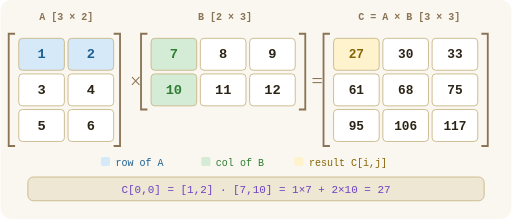
t = 0.00 s
t = 1.50 s: frame unchanged from t = 0.00 s, image omitted
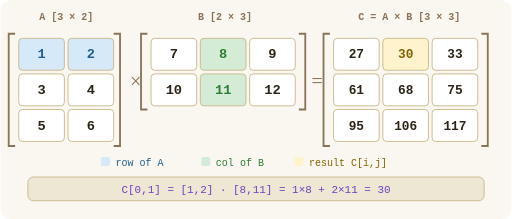
t = 3.50 s
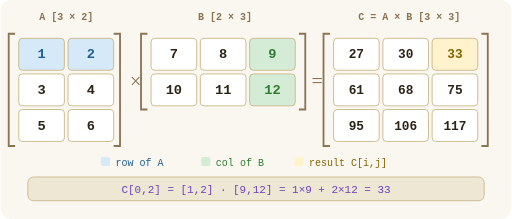
t = 5.00 s
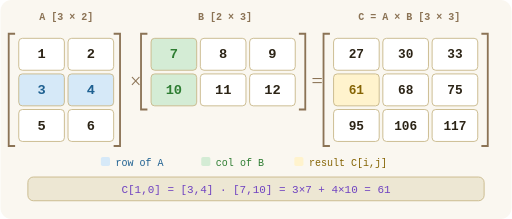
t = 6.49 s
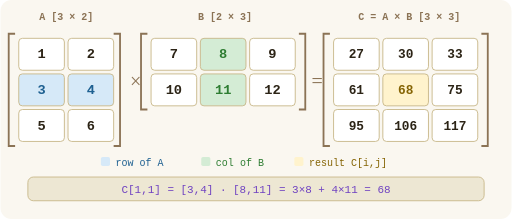
t = 8.50 s

The animated SVG that drew these frames (rendered in a browser with its animation timeline set to each time). Animation: 51 SMIL elements (animate=51); frames cover the first 8.50 s, repeats indefinitely.

<svg xmlns="http://www.w3.org/2000/svg" viewBox="0 0 560 240" width="560" height="240">

  <!-- ─── background ─────────────────────────────────────────── -->
  <rect width="560" height="240" fill="#faf7f0" rx="12"/>

  <!-- ─── matrix labels ─────────────────────────────────────── -->
  <text x="72"  y="22" text-anchor="middle" fill="#8b7355" font-family="monospace" font-size="11" font-weight="600">A  [3 × 2]</text>
  <text x="246" y="22" text-anchor="middle" fill="#8b7355" font-family="monospace" font-size="11" font-weight="600">B  [2 × 3]</text>
  <text x="448" y="22" text-anchor="middle" fill="#8b7355" font-family="monospace" font-size="11" font-weight="600">C = A × B  [3 × 3]</text>

  <!-- ─── matrix brackets ───────────────────────────────────── -->
  <!-- A  x: 20..124, y: 37..160 -->
  <path d="M 16,37 L 9,37 L 9,160 L 16,160"   fill="none" stroke="#8b7355" stroke-width="2"/>
  <path d="M 124,37 L 131,37 L 131,160 L 124,160" fill="none" stroke="#8b7355" stroke-width="2"/>
  <!-- B  x: 165..327, y: 37..120 -->
  <path d="M 161,37 L 154,37 L 154,120 L 161,120"  fill="none" stroke="#8b7355" stroke-width="2"/>
  <path d="M 327,37 L 334,37 L 334,120 L 327,120"  fill="none" stroke="#8b7355" stroke-width="2"/>
  <!-- C  x: 365..527, y: 37..160 -->
  <path d="M 361,37 L 354,37 L 354,160 L 361,160"  fill="none" stroke="#8b7355" stroke-width="2"/>
  <path d="M 527,37 L 534,37 L 534,160 L 527,160"  fill="none" stroke="#8b7355" stroke-width="2"/>

  <!-- ─── operators ──────────────────────────────────────────── -->
  <text x="148" y="96" text-anchor="middle" fill="#8b7355" font-family="serif" font-size="22">×</text>
  <text x="347" y="96" text-anchor="middle" fill="#8b7355" font-family="serif" font-size="22">=</text>

  <!--
    Animation timing:
      9 steps × 2 s each = 18 s total
      keyTimes = "0;0.111;0.222;0.333;0.444;0.556;0.667;0.778;0.889"

    Row highlight colours
      A row active:  bg=#d6e9f8  text=#1e6091  (blue)
      B col active:  bg=#d4ecd5  text=#2e7d32  (green)
      C cell active: bg=#fff3cd  text=#856404  (amber)
      Normal:        bg=#ffffff  text=#2c2416
  -->

  <!-- ══════════════════════════════════════════════════════════ -->
  <!-- MATRIX A  — cells at (20+c*54, 42+r*39), w=50 h=35       -->
  <!-- ══════════════════════════════════════════════════════════ -->

  <!-- A[0,0] = 1  row-0 -->
  <rect x="20" y="42" width="50" height="35" rx="4" stroke="#c9b88a" stroke-width="1">
    <animate attributeName="fill" values="#d6e9f8;#d6e9f8;#d6e9f8;#ffffff;#ffffff;#ffffff;#ffffff;#ffffff;#ffffff" keyTimes="0;0.111;0.222;0.333;0.444;0.556;0.667;0.778;0.889" dur="18s" calcMode="discrete" repeatCount="indefinite"/>
  </rect>
  <text x="45" y="64" text-anchor="middle" font-family="monospace" font-size="15" font-weight="600">
    <animate attributeName="fill" values="#1e6091;#1e6091;#1e6091;#2c2416;#2c2416;#2c2416;#2c2416;#2c2416;#2c2416" keyTimes="0;0.111;0.222;0.333;0.444;0.556;0.667;0.778;0.889" dur="18s" calcMode="discrete" repeatCount="indefinite"/>
    1
  </text>

  <!-- A[0,1] = 2  row-0 -->
  <rect x="74" y="42" width="50" height="35" rx="4" stroke="#c9b88a" stroke-width="1">
    <animate attributeName="fill" values="#d6e9f8;#d6e9f8;#d6e9f8;#ffffff;#ffffff;#ffffff;#ffffff;#ffffff;#ffffff" keyTimes="0;0.111;0.222;0.333;0.444;0.556;0.667;0.778;0.889" dur="18s" calcMode="discrete" repeatCount="indefinite"/>
  </rect>
  <text x="99" y="64" text-anchor="middle" font-family="monospace" font-size="15" font-weight="600">
    <animate attributeName="fill" values="#1e6091;#1e6091;#1e6091;#2c2416;#2c2416;#2c2416;#2c2416;#2c2416;#2c2416" keyTimes="0;0.111;0.222;0.333;0.444;0.556;0.667;0.778;0.889" dur="18s" calcMode="discrete" repeatCount="indefinite"/>
    2
  </text>

  <!-- A[1,0] = 3  row-1 -->
  <rect x="20" y="81" width="50" height="35" rx="4" stroke="#c9b88a" stroke-width="1">
    <animate attributeName="fill" values="#ffffff;#ffffff;#ffffff;#d6e9f8;#d6e9f8;#d6e9f8;#ffffff;#ffffff;#ffffff" keyTimes="0;0.111;0.222;0.333;0.444;0.556;0.667;0.778;0.889" dur="18s" calcMode="discrete" repeatCount="indefinite"/>
  </rect>
  <text x="45" y="103" text-anchor="middle" font-family="monospace" font-size="15" font-weight="600">
    <animate attributeName="fill" values="#2c2416;#2c2416;#2c2416;#1e6091;#1e6091;#1e6091;#2c2416;#2c2416;#2c2416" keyTimes="0;0.111;0.222;0.333;0.444;0.556;0.667;0.778;0.889" dur="18s" calcMode="discrete" repeatCount="indefinite"/>
    3
  </text>

  <!-- A[1,1] = 4  row-1 -->
  <rect x="74" y="81" width="50" height="35" rx="4" stroke="#c9b88a" stroke-width="1">
    <animate attributeName="fill" values="#ffffff;#ffffff;#ffffff;#d6e9f8;#d6e9f8;#d6e9f8;#ffffff;#ffffff;#ffffff" keyTimes="0;0.111;0.222;0.333;0.444;0.556;0.667;0.778;0.889" dur="18s" calcMode="discrete" repeatCount="indefinite"/>
  </rect>
  <text x="99" y="103" text-anchor="middle" font-family="monospace" font-size="15" font-weight="600">
    <animate attributeName="fill" values="#2c2416;#2c2416;#2c2416;#1e6091;#1e6091;#1e6091;#2c2416;#2c2416;#2c2416" keyTimes="0;0.111;0.222;0.333;0.444;0.556;0.667;0.778;0.889" dur="18s" calcMode="discrete" repeatCount="indefinite"/>
    4
  </text>

  <!-- A[2,0] = 5  row-2 -->
  <rect x="20" y="120" width="50" height="35" rx="4" stroke="#c9b88a" stroke-width="1">
    <animate attributeName="fill" values="#ffffff;#ffffff;#ffffff;#ffffff;#ffffff;#ffffff;#d6e9f8;#d6e9f8;#d6e9f8" keyTimes="0;0.111;0.222;0.333;0.444;0.556;0.667;0.778;0.889" dur="18s" calcMode="discrete" repeatCount="indefinite"/>
  </rect>
  <text x="45" y="142" text-anchor="middle" font-family="monospace" font-size="15" font-weight="600">
    <animate attributeName="fill" values="#2c2416;#2c2416;#2c2416;#2c2416;#2c2416;#2c2416;#1e6091;#1e6091;#1e6091" keyTimes="0;0.111;0.222;0.333;0.444;0.556;0.667;0.778;0.889" dur="18s" calcMode="discrete" repeatCount="indefinite"/>
    5
  </text>

  <!-- A[2,1] = 6  row-2 -->
  <rect x="74" y="120" width="50" height="35" rx="4" stroke="#c9b88a" stroke-width="1">
    <animate attributeName="fill" values="#ffffff;#ffffff;#ffffff;#ffffff;#ffffff;#ffffff;#d6e9f8;#d6e9f8;#d6e9f8" keyTimes="0;0.111;0.222;0.333;0.444;0.556;0.667;0.778;0.889" dur="18s" calcMode="discrete" repeatCount="indefinite"/>
  </rect>
  <text x="99" y="142" text-anchor="middle" font-family="monospace" font-size="15" font-weight="600">
    <animate attributeName="fill" values="#2c2416;#2c2416;#2c2416;#2c2416;#2c2416;#2c2416;#1e6091;#1e6091;#1e6091" keyTimes="0;0.111;0.222;0.333;0.444;0.556;0.667;0.778;0.889" dur="18s" calcMode="discrete" repeatCount="indefinite"/>
    6
  </text>

  <!-- ══════════════════════════════════════════════════════════ -->
  <!-- MATRIX B  — cells at (165+c*54, 42+r*39), w=50 h=35      -->
  <!-- ══════════════════════════════════════════════════════════ -->

  <!-- B[0,0] = 7   col-0 -->
  <rect x="165" y="42" width="50" height="35" rx="4" stroke="#c9b88a" stroke-width="1">
    <animate attributeName="fill" values="#d4ecd5;#ffffff;#ffffff;#d4ecd5;#ffffff;#ffffff;#d4ecd5;#ffffff;#ffffff" keyTimes="0;0.111;0.222;0.333;0.444;0.556;0.667;0.778;0.889" dur="18s" calcMode="discrete" repeatCount="indefinite"/>
  </rect>
  <text x="190" y="64" text-anchor="middle" font-family="monospace" font-size="15" font-weight="600">
    <animate attributeName="fill" values="#2e7d32;#2c2416;#2c2416;#2e7d32;#2c2416;#2c2416;#2e7d32;#2c2416;#2c2416" keyTimes="0;0.111;0.222;0.333;0.444;0.556;0.667;0.778;0.889" dur="18s" calcMode="discrete" repeatCount="indefinite"/>
    7
  </text>

  <!-- B[0,1] = 8   col-1 -->
  <rect x="219" y="42" width="50" height="35" rx="4" stroke="#c9b88a" stroke-width="1">
    <animate attributeName="fill" values="#ffffff;#d4ecd5;#ffffff;#ffffff;#d4ecd5;#ffffff;#ffffff;#d4ecd5;#ffffff" keyTimes="0;0.111;0.222;0.333;0.444;0.556;0.667;0.778;0.889" dur="18s" calcMode="discrete" repeatCount="indefinite"/>
  </rect>
  <text x="244" y="64" text-anchor="middle" font-family="monospace" font-size="15" font-weight="600">
    <animate attributeName="fill" values="#2c2416;#2e7d32;#2c2416;#2c2416;#2e7d32;#2c2416;#2c2416;#2e7d32;#2c2416" keyTimes="0;0.111;0.222;0.333;0.444;0.556;0.667;0.778;0.889" dur="18s" calcMode="discrete" repeatCount="indefinite"/>
    8
  </text>

  <!-- B[0,2] = 9   col-2 -->
  <rect x="273" y="42" width="50" height="35" rx="4" stroke="#c9b88a" stroke-width="1">
    <animate attributeName="fill" values="#ffffff;#ffffff;#d4ecd5;#ffffff;#ffffff;#d4ecd5;#ffffff;#ffffff;#d4ecd5" keyTimes="0;0.111;0.222;0.333;0.444;0.556;0.667;0.778;0.889" dur="18s" calcMode="discrete" repeatCount="indefinite"/>
  </rect>
  <text x="298" y="64" text-anchor="middle" font-family="monospace" font-size="15" font-weight="600">
    <animate attributeName="fill" values="#2c2416;#2c2416;#2e7d32;#2c2416;#2c2416;#2e7d32;#2c2416;#2c2416;#2e7d32" keyTimes="0;0.111;0.222;0.333;0.444;0.556;0.667;0.778;0.889" dur="18s" calcMode="discrete" repeatCount="indefinite"/>
    9
  </text>

  <!-- B[1,0] = 10  col-0 -->
  <rect x="165" y="81" width="50" height="35" rx="4" stroke="#c9b88a" stroke-width="1">
    <animate attributeName="fill" values="#d4ecd5;#ffffff;#ffffff;#d4ecd5;#ffffff;#ffffff;#d4ecd5;#ffffff;#ffffff" keyTimes="0;0.111;0.222;0.333;0.444;0.556;0.667;0.778;0.889" dur="18s" calcMode="discrete" repeatCount="indefinite"/>
  </rect>
  <text x="190" y="103" text-anchor="middle" font-family="monospace" font-size="15" font-weight="600">
    <animate attributeName="fill" values="#2e7d32;#2c2416;#2c2416;#2e7d32;#2c2416;#2c2416;#2e7d32;#2c2416;#2c2416" keyTimes="0;0.111;0.222;0.333;0.444;0.556;0.667;0.778;0.889" dur="18s" calcMode="discrete" repeatCount="indefinite"/>
    10
  </text>

  <!-- B[1,1] = 11  col-1 -->
  <rect x="219" y="81" width="50" height="35" rx="4" stroke="#c9b88a" stroke-width="1">
    <animate attributeName="fill" values="#ffffff;#d4ecd5;#ffffff;#ffffff;#d4ecd5;#ffffff;#ffffff;#d4ecd5;#ffffff" keyTimes="0;0.111;0.222;0.333;0.444;0.556;0.667;0.778;0.889" dur="18s" calcMode="discrete" repeatCount="indefinite"/>
  </rect>
  <text x="244" y="103" text-anchor="middle" font-family="monospace" font-size="15" font-weight="600">
    <animate attributeName="fill" values="#2c2416;#2e7d32;#2c2416;#2c2416;#2e7d32;#2c2416;#2c2416;#2e7d32;#2c2416" keyTimes="0;0.111;0.222;0.333;0.444;0.556;0.667;0.778;0.889" dur="18s" calcMode="discrete" repeatCount="indefinite"/>
    11
  </text>

  <!-- B[1,2] = 12  col-2 -->
  <rect x="273" y="81" width="50" height="35" rx="4" stroke="#c9b88a" stroke-width="1">
    <animate attributeName="fill" values="#ffffff;#ffffff;#d4ecd5;#ffffff;#ffffff;#d4ecd5;#ffffff;#ffffff;#d4ecd5" keyTimes="0;0.111;0.222;0.333;0.444;0.556;0.667;0.778;0.889" dur="18s" calcMode="discrete" repeatCount="indefinite"/>
  </rect>
  <text x="298" y="103" text-anchor="middle" font-family="monospace" font-size="15" font-weight="600">
    <animate attributeName="fill" values="#2c2416;#2c2416;#2e7d32;#2c2416;#2c2416;#2e7d32;#2c2416;#2c2416;#2e7d32" keyTimes="0;0.111;0.222;0.333;0.444;0.556;0.667;0.778;0.889" dur="18s" calcMode="discrete" repeatCount="indefinite"/>
    12
  </text>

  <!-- ══════════════════════════════════════════════════════════ -->
  <!-- MATRIX C  — cells at (365+c*54, 42+r*39), w=50 h=35      -->
  <!-- Each cell is amber-highlighted at exactly one step.        -->
  <!-- ══════════════════════════════════════════════════════════ -->

  <!-- C[0,0] = 27   step 0 -->
  <rect x="365" y="42" width="50" height="35" rx="4" stroke="#c9b88a" stroke-width="1">
    <animate attributeName="fill" values="#fff3cd;#ffffff;#ffffff;#ffffff;#ffffff;#ffffff;#ffffff;#ffffff;#ffffff" keyTimes="0;0.111;0.222;0.333;0.444;0.556;0.667;0.778;0.889" dur="18s" calcMode="discrete" repeatCount="indefinite"/>
  </rect>
  <text x="390" y="64" text-anchor="middle" font-family="monospace" font-size="14" font-weight="600">
    <animate attributeName="fill" values="#856404;#2c2416;#2c2416;#2c2416;#2c2416;#2c2416;#2c2416;#2c2416;#2c2416" keyTimes="0;0.111;0.222;0.333;0.444;0.556;0.667;0.778;0.889" dur="18s" calcMode="discrete" repeatCount="indefinite"/>
    27
  </text>

  <!-- C[0,1] = 30   step 1 -->
  <rect x="419" y="42" width="50" height="35" rx="4" stroke="#c9b88a" stroke-width="1">
    <animate attributeName="fill" values="#ffffff;#fff3cd;#ffffff;#ffffff;#ffffff;#ffffff;#ffffff;#ffffff;#ffffff" keyTimes="0;0.111;0.222;0.333;0.444;0.556;0.667;0.778;0.889" dur="18s" calcMode="discrete" repeatCount="indefinite"/>
  </rect>
  <text x="444" y="64" text-anchor="middle" font-family="monospace" font-size="14" font-weight="600">
    <animate attributeName="fill" values="#2c2416;#856404;#2c2416;#2c2416;#2c2416;#2c2416;#2c2416;#2c2416;#2c2416" keyTimes="0;0.111;0.222;0.333;0.444;0.556;0.667;0.778;0.889" dur="18s" calcMode="discrete" repeatCount="indefinite"/>
    30
  </text>

  <!-- C[0,2] = 33   step 2 -->
  <rect x="473" y="42" width="50" height="35" rx="4" stroke="#c9b88a" stroke-width="1">
    <animate attributeName="fill" values="#ffffff;#ffffff;#fff3cd;#ffffff;#ffffff;#ffffff;#ffffff;#ffffff;#ffffff" keyTimes="0;0.111;0.222;0.333;0.444;0.556;0.667;0.778;0.889" dur="18s" calcMode="discrete" repeatCount="indefinite"/>
  </rect>
  <text x="498" y="64" text-anchor="middle" font-family="monospace" font-size="14" font-weight="600">
    <animate attributeName="fill" values="#2c2416;#2c2416;#856404;#2c2416;#2c2416;#2c2416;#2c2416;#2c2416;#2c2416" keyTimes="0;0.111;0.222;0.333;0.444;0.556;0.667;0.778;0.889" dur="18s" calcMode="discrete" repeatCount="indefinite"/>
    33
  </text>

  <!-- C[1,0] = 61   step 3 -->
  <rect x="365" y="81" width="50" height="35" rx="4" stroke="#c9b88a" stroke-width="1">
    <animate attributeName="fill" values="#ffffff;#ffffff;#ffffff;#fff3cd;#ffffff;#ffffff;#ffffff;#ffffff;#ffffff" keyTimes="0;0.111;0.222;0.333;0.444;0.556;0.667;0.778;0.889" dur="18s" calcMode="discrete" repeatCount="indefinite"/>
  </rect>
  <text x="390" y="103" text-anchor="middle" font-family="monospace" font-size="14" font-weight="600">
    <animate attributeName="fill" values="#2c2416;#2c2416;#2c2416;#856404;#2c2416;#2c2416;#2c2416;#2c2416;#2c2416" keyTimes="0;0.111;0.222;0.333;0.444;0.556;0.667;0.778;0.889" dur="18s" calcMode="discrete" repeatCount="indefinite"/>
    61
  </text>

  <!-- C[1,1] = 68   step 4 -->
  <rect x="419" y="81" width="50" height="35" rx="4" stroke="#c9b88a" stroke-width="1">
    <animate attributeName="fill" values="#ffffff;#ffffff;#ffffff;#ffffff;#fff3cd;#ffffff;#ffffff;#ffffff;#ffffff" keyTimes="0;0.111;0.222;0.333;0.444;0.556;0.667;0.778;0.889" dur="18s" calcMode="discrete" repeatCount="indefinite"/>
  </rect>
  <text x="444" y="103" text-anchor="middle" font-family="monospace" font-size="14" font-weight="600">
    <animate attributeName="fill" values="#2c2416;#2c2416;#2c2416;#2c2416;#856404;#2c2416;#2c2416;#2c2416;#2c2416" keyTimes="0;0.111;0.222;0.333;0.444;0.556;0.667;0.778;0.889" dur="18s" calcMode="discrete" repeatCount="indefinite"/>
    68
  </text>

  <!-- C[1,2] = 75   step 5 -->
  <rect x="473" y="81" width="50" height="35" rx="4" stroke="#c9b88a" stroke-width="1">
    <animate attributeName="fill" values="#ffffff;#ffffff;#ffffff;#ffffff;#ffffff;#fff3cd;#ffffff;#ffffff;#ffffff" keyTimes="0;0.111;0.222;0.333;0.444;0.556;0.667;0.778;0.889" dur="18s" calcMode="discrete" repeatCount="indefinite"/>
  </rect>
  <text x="498" y="103" text-anchor="middle" font-family="monospace" font-size="14" font-weight="600">
    <animate attributeName="fill" values="#2c2416;#2c2416;#2c2416;#2c2416;#2c2416;#856404;#2c2416;#2c2416;#2c2416" keyTimes="0;0.111;0.222;0.333;0.444;0.556;0.667;0.778;0.889" dur="18s" calcMode="discrete" repeatCount="indefinite"/>
    75
  </text>

  <!-- C[2,0] = 95   step 6 -->
  <rect x="365" y="120" width="50" height="35" rx="4" stroke="#c9b88a" stroke-width="1">
    <animate attributeName="fill" values="#ffffff;#ffffff;#ffffff;#ffffff;#ffffff;#ffffff;#fff3cd;#ffffff;#ffffff" keyTimes="0;0.111;0.222;0.333;0.444;0.556;0.667;0.778;0.889" dur="18s" calcMode="discrete" repeatCount="indefinite"/>
  </rect>
  <text x="390" y="142" text-anchor="middle" font-family="monospace" font-size="14" font-weight="600">
    <animate attributeName="fill" values="#2c2416;#2c2416;#2c2416;#2c2416;#2c2416;#2c2416;#856404;#2c2416;#2c2416" keyTimes="0;0.111;0.222;0.333;0.444;0.556;0.667;0.778;0.889" dur="18s" calcMode="discrete" repeatCount="indefinite"/>
    95
  </text>

  <!-- C[2,1] = 106  step 7 -->
  <rect x="419" y="120" width="50" height="35" rx="4" stroke="#c9b88a" stroke-width="1">
    <animate attributeName="fill" values="#ffffff;#ffffff;#ffffff;#ffffff;#ffffff;#ffffff;#ffffff;#fff3cd;#ffffff" keyTimes="0;0.111;0.222;0.333;0.444;0.556;0.667;0.778;0.889" dur="18s" calcMode="discrete" repeatCount="indefinite"/>
  </rect>
  <text x="444" y="142" text-anchor="middle" font-family="monospace" font-size="14" font-weight="600">
    <animate attributeName="fill" values="#2c2416;#2c2416;#2c2416;#2c2416;#2c2416;#2c2416;#2c2416;#856404;#2c2416" keyTimes="0;0.111;0.222;0.333;0.444;0.556;0.667;0.778;0.889" dur="18s" calcMode="discrete" repeatCount="indefinite"/>
    106
  </text>

  <!-- C[2,2] = 117  step 8 -->
  <rect x="473" y="120" width="50" height="35" rx="4" stroke="#c9b88a" stroke-width="1">
    <animate attributeName="fill" values="#ffffff;#ffffff;#ffffff;#ffffff;#ffffff;#ffffff;#ffffff;#ffffff;#fff3cd" keyTimes="0;0.111;0.222;0.333;0.444;0.556;0.667;0.778;0.889" dur="18s" calcMode="discrete" repeatCount="indefinite"/>
  </rect>
  <text x="498" y="142" text-anchor="middle" font-family="monospace" font-size="14" font-weight="600">
    <animate attributeName="fill" values="#2c2416;#2c2416;#2c2416;#2c2416;#2c2416;#2c2416;#2c2416;#2c2416;#856404" keyTimes="0;0.111;0.222;0.333;0.444;0.556;0.667;0.778;0.889" dur="18s" calcMode="discrete" repeatCount="indefinite"/>
    117
  </text>

  <!-- ─── colour legend ──────────────────────────────────────── -->
  <rect x="110" y="172" width="10" height="10" rx="2" fill="#d6e9f8"/>
  <text x="126" y="182" fill="#1e6091" font-family="monospace" font-size="11">row of A</text>
  <rect x="220" y="172" width="10" height="10" rx="2" fill="#d4ecd5"/>
  <text x="236" y="182" fill="#2e7d32" font-family="monospace" font-size="11">col of B</text>
  <rect x="322" y="172" width="10" height="10" rx="2" fill="#fff3cd"/>
  <text x="338" y="182" fill="#856404" font-family="monospace" font-size="11">result C[i,j]</text>

  <!-- ─── formula text (9 steps, one visible at a time) ─────── -->
  <!-- background strip -->
  <rect x="30" y="194" width="500" height="26" rx="6" fill="#ede7d3" stroke="#c9b88a" stroke-width="1"/>

  <!-- step 0: C[0,0] = [1,2]·[7,10] = 1×7 + 2×10 = 27 -->
  <text x="280" y="211" text-anchor="middle" font-family="monospace" font-size="12" fill="#6f42c1">
    <animate attributeName="opacity" values="1;0;0;0;0;0;0;0;0" keyTimes="0;0.111;0.222;0.333;0.444;0.556;0.667;0.778;0.889" dur="18s" calcMode="discrete" repeatCount="indefinite"/>
    C[0,0]  =  [1,2] · [7,10]  =  1×7 + 2×10  =  27
  </text>
  <!-- step 1 -->
  <text x="280" y="211" text-anchor="middle" font-family="monospace" font-size="12" fill="#6f42c1">
    <animate attributeName="opacity" values="0;1;0;0;0;0;0;0;0" keyTimes="0;0.111;0.222;0.333;0.444;0.556;0.667;0.778;0.889" dur="18s" calcMode="discrete" repeatCount="indefinite"/>
    C[0,1]  =  [1,2] · [8,11]  =  1×8 + 2×11  =  30
  </text>
  <!-- step 2 -->
  <text x="280" y="211" text-anchor="middle" font-family="monospace" font-size="12" fill="#6f42c1">
    <animate attributeName="opacity" values="0;0;1;0;0;0;0;0;0" keyTimes="0;0.111;0.222;0.333;0.444;0.556;0.667;0.778;0.889" dur="18s" calcMode="discrete" repeatCount="indefinite"/>
    C[0,2]  =  [1,2] · [9,12]  =  1×9 + 2×12  =  33
  </text>
  <!-- step 3 -->
  <text x="280" y="211" text-anchor="middle" font-family="monospace" font-size="12" fill="#6f42c1">
    <animate attributeName="opacity" values="0;0;0;1;0;0;0;0;0" keyTimes="0;0.111;0.222;0.333;0.444;0.556;0.667;0.778;0.889" dur="18s" calcMode="discrete" repeatCount="indefinite"/>
    C[1,0]  =  [3,4] · [7,10]  =  3×7 + 4×10  =  61
  </text>
  <!-- step 4 -->
  <text x="280" y="211" text-anchor="middle" font-family="monospace" font-size="12" fill="#6f42c1">
    <animate attributeName="opacity" values="0;0;0;0;1;0;0;0;0" keyTimes="0;0.111;0.222;0.333;0.444;0.556;0.667;0.778;0.889" dur="18s" calcMode="discrete" repeatCount="indefinite"/>
    C[1,1]  =  [3,4] · [8,11]  =  3×8 + 4×11  =  68
  </text>
  <!-- step 5 -->
  <text x="280" y="211" text-anchor="middle" font-family="monospace" font-size="12" fill="#6f42c1">
    <animate attributeName="opacity" values="0;0;0;0;0;1;0;0;0" keyTimes="0;0.111;0.222;0.333;0.444;0.556;0.667;0.778;0.889" dur="18s" calcMode="discrete" repeatCount="indefinite"/>
    C[1,2]  =  [3,4] · [9,12]  =  3×9 + 4×12  =  75
  </text>
  <!-- step 6 -->
  <text x="280" y="211" text-anchor="middle" font-family="monospace" font-size="12" fill="#6f42c1">
    <animate attributeName="opacity" values="0;0;0;0;0;0;1;0;0" keyTimes="0;0.111;0.222;0.333;0.444;0.556;0.667;0.778;0.889" dur="18s" calcMode="discrete" repeatCount="indefinite"/>
    C[2,0]  =  [5,6] · [7,10]  =  5×7 + 6×10  =  95
  </text>
  <!-- step 7 -->
  <text x="280" y="211" text-anchor="middle" font-family="monospace" font-size="12" fill="#6f42c1">
    <animate attributeName="opacity" values="0;0;0;0;0;0;0;1;0" keyTimes="0;0.111;0.222;0.333;0.444;0.556;0.667;0.778;0.889" dur="18s" calcMode="discrete" repeatCount="indefinite"/>
    C[2,1]  =  [5,6] · [8,11]  =  5×8 + 6×11  =  106
  </text>
  <!-- step 8 -->
  <text x="280" y="211" text-anchor="middle" font-family="monospace" font-size="12" fill="#6f42c1">
    <animate attributeName="opacity" values="0;0;0;0;0;0;0;0;1" keyTimes="0;0.111;0.222;0.333;0.444;0.556;0.667;0.778;0.889" dur="18s" calcMode="discrete" repeatCount="indefinite"/>
    C[2,2]  =  [5,6] · [9,12]  =  5×9 + 6×12  =  117
  </text>

</svg>
